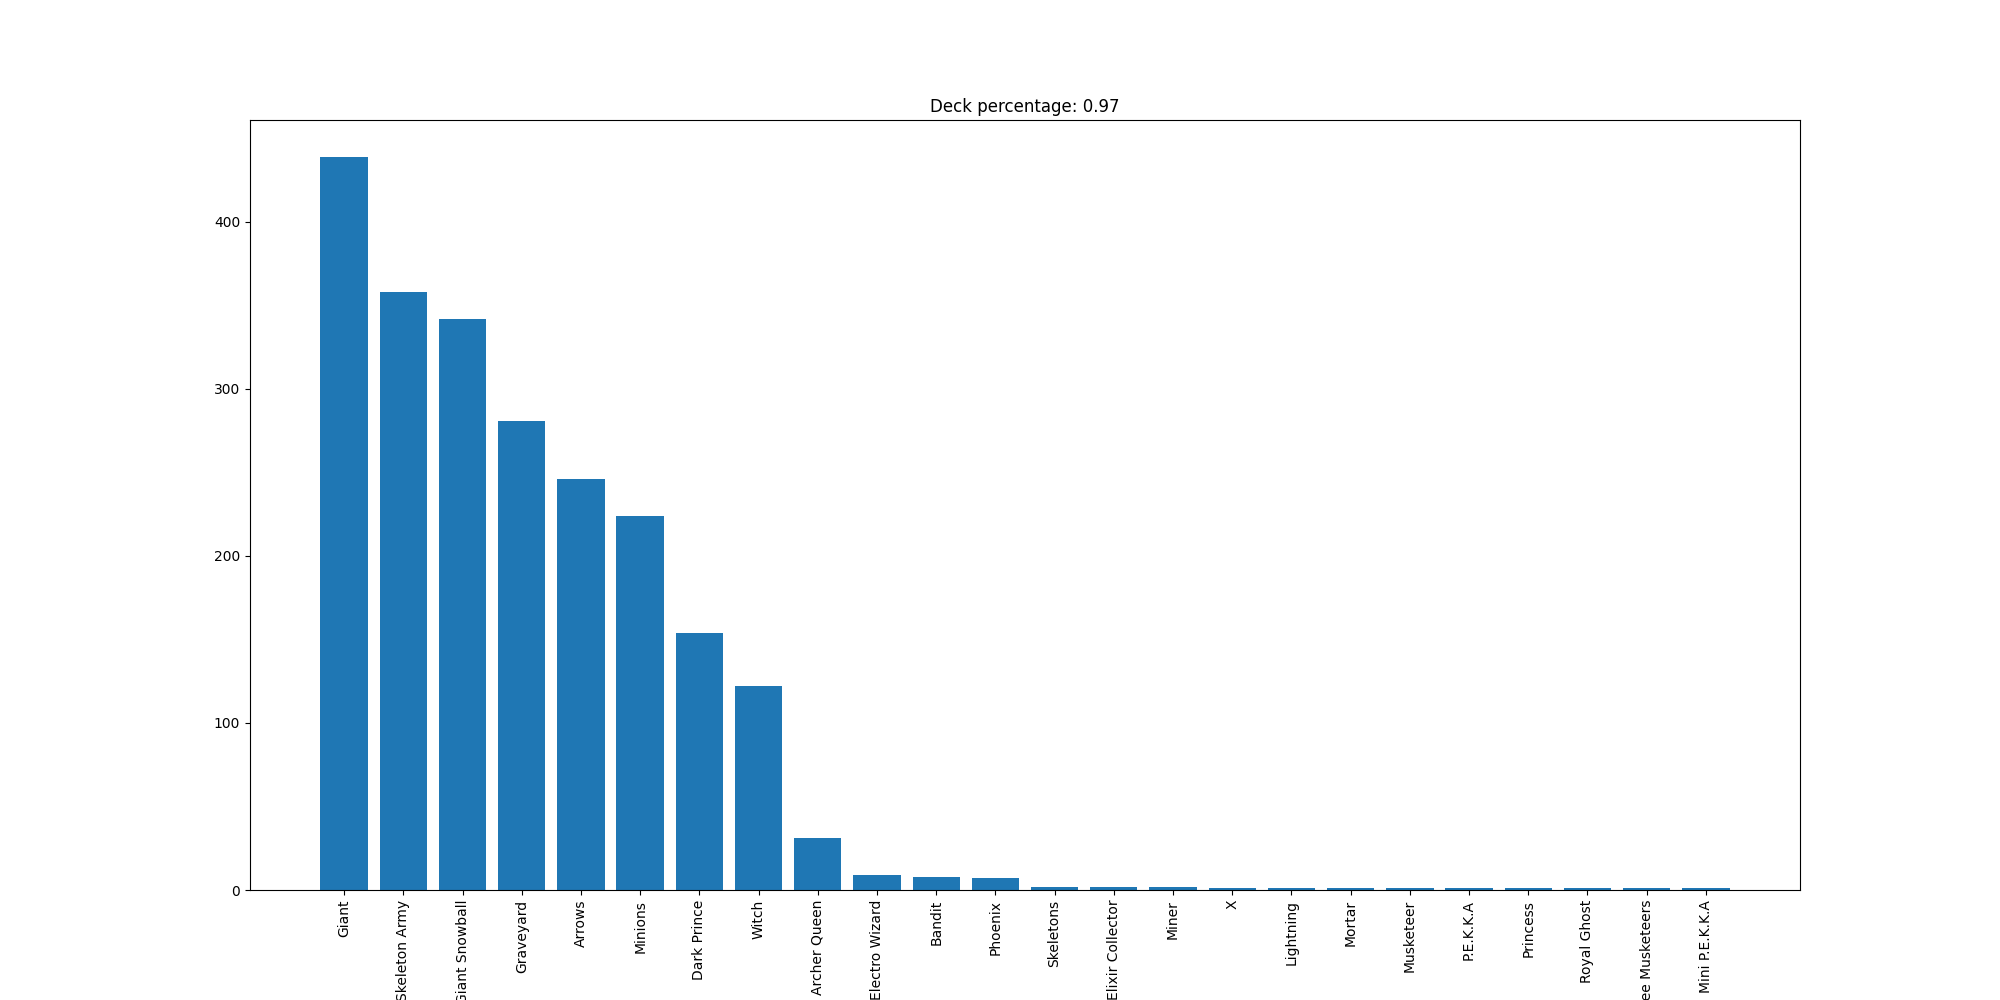

Values plotted in this chart, from the file beside it:
Giant, 439
Skeleton Army, 358
Giant Snowball, 342
Graveyard, 281
Arrows, 246
Minions, 224
Dark Prince, 154
Witch, 122
Archer Queen, 31
Electro Wizard, 9
Bandit, 8
Phoenix, 7
Skeletons, 2
Elixir Collector, 2
Miner, 2
X, 1
Lightning, 1
Mortar, 1
Musketeer, 1
P.E.K.K.A, 1
Princess, 1
Royal Ghost, 1
Three Musketeers, 1
Mini P.E.K.K.A, 1
